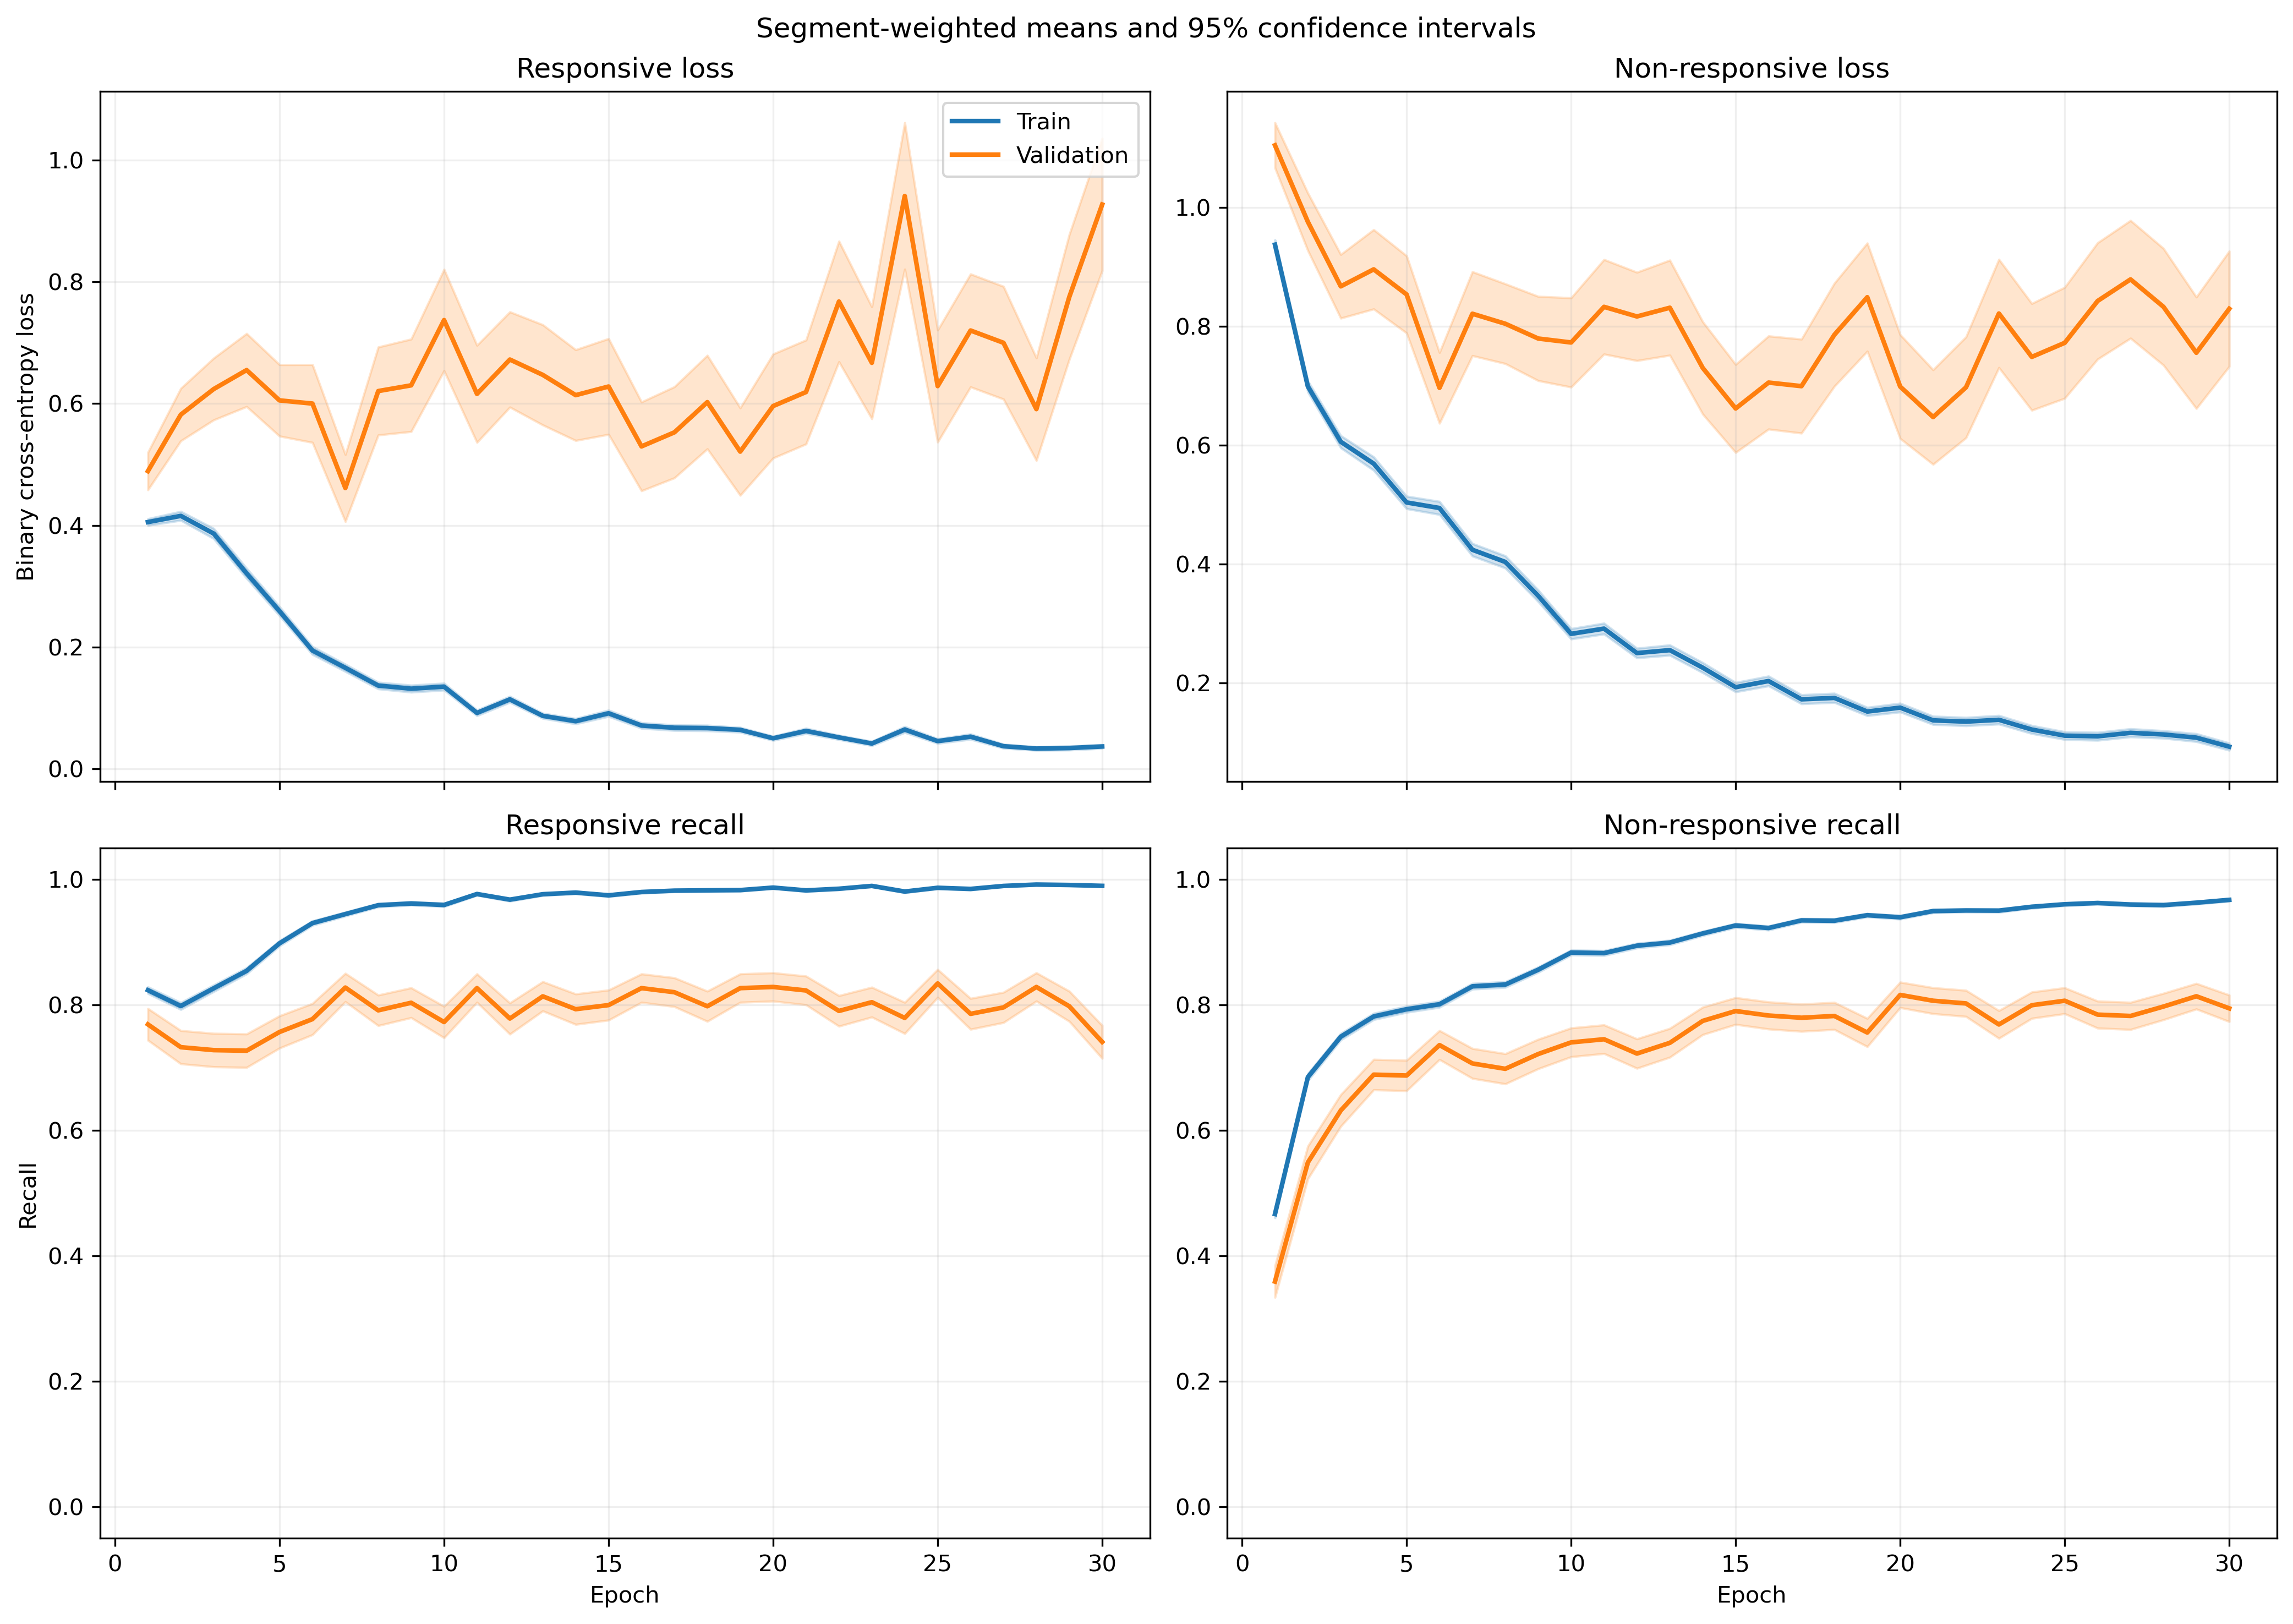

The file beside this chart, header and first rows:
fold, epoch, split, r_loss, r_loss_count, r_loss_sum, r_loss_sum_sq, r_recall, r_recall_count, r_recall_sum, r_recall_sum_sq, nr_loss, nr_loss_count, nr_loss_sum, nr_loss_sum_sq, nr_recall, nr_recall_count, nr_recall_sum, nr_recall_sum_sq
1, 1, train, 0.431, 1063, 458.2, 359.6, 0.8128, 1063, 864.0, 864.0, 0.8525, 1401, 1194, 1528, 0.5125, 1401, 718.0, 718.0
1, 1, validation, 0.1325, 10, 1.325, 0.2264, 1.0, 10, 10.0, 10.0, , 0, 0.0, 0.0, , 0, 0.0, 0.0
1, 2, train, 0.4479, 1063, 476.2, 588.9, 0.7921, 1063, 842.0, 842.0, 0.6578, 1401, 921.6, 1400, 0.7074, 1401, 991.0, 991.0
1, 2, validation, 0.08659, 10, 0.8659, 0.09116, 1.0, 10, 10.0, 10.0, , 0, 0.0, 0.0, , 0, 0.0, 0.0
1, 3, train, 0.4118, 1063, 437.8, 646.2, 0.81, 1063, 861.0, 861.0, 0.5528, 1401, 774.4, 1573, 0.8016, 1401, 1123, 1123
1, 3, validation, 0.05131, 10, 0.5131, 0.03963, 1.0, 10, 10.0, 10.0, , 0, 0.0, 0.0, , 0, 0.0, 0.0
1, 4, train, 0.2807, 1063, 298.4, 415.5, 0.8758, 1063, 931.0, 931.0, 0.5833, 1401, 817.2, 1744, 0.7695, 1401, 1078, 1078
1, 4, validation, 0.03653, 10, 0.3653, 0.02152, 1.0, 10, 10.0, 10.0, , 0, 0.0, 0.0, , 0, 0.0, 0.0
1, 5, train, 0.2292, 1063, 243.7, 333.1, 0.9031, 1063, 960.0, 960.0, 0.5362, 1401, 751.3, 1741, 0.8009, 1401, 1122, 1122
1, 5, validation, 0.0305, 10, 0.305, 0.02296, 1.0, 10, 10.0, 10.0, , 0, 0.0, 0.0, , 0, 0.0, 0.0
1, 6, train, 0.1488, 1063, 158.2, 187.2, 0.9548, 1063, 1015, 1015, 0.4173, 1401, 584.7, 1300, 0.8351, 1401, 1170, 1170
1, 6, validation, 0.02029, 10, 0.2029, 0.006235, 1.0, 10, 10.0, 10.0, , 0, 0.0, 0.0, , 0, 0.0, 0.0
1, 7, train, 0.191, 1063, 203, 272.7, 0.9389, 1063, 998.0, 998.0, 0.2878, 1401, 403.2, 861.3, 0.8858, 1401, 1241, 1241
1, 7, validation, 0.02172, 10, 0.2172, 0.009695, 1.0, 10, 10.0, 10.0, , 0, 0.0, 0.0, , 0, 0.0, 0.0
1, 8, train, 0.1331, 1063, 141.5, 125.6, 0.9652, 1063, 1026, 1026, 0.3756, 1401, 526.2, 898.1, 0.8223, 1401, 1152, 1152
1, 8, validation, 0.0249, 10, 0.249, 0.00727, 1.0, 10, 10.0, 10.0, , 0, 0.0, 0.0, , 0, 0.0, 0.0
1, 9, train, 0.1473, 1063, 156.5, 209, 0.952, 1063, 1012, 1012, 0.3155, 1401, 442, 932.5, 0.8644, 1401, 1211, 1211
1, 9, validation, 0.05244, 10, 0.5244, 0.09054, 1.0, 10, 10.0, 10.0, , 0, 0.0, 0.0, , 0, 0.0, 0.0
1, 10, train, 0.1111, 1063, 118.1, 105.4, 0.9746, 1063, 1036, 1036, 0.2783, 1401, 389.9, 647.9, 0.8694, 1401, 1218, 1218
1, 10, validation, 0.02021, 10, 0.2021, 0.005832, 1.0, 10, 10.0, 10.0, , 0, 0.0, 0.0, , 0, 0.0, 0.0
1, 11, train, 0.0628, 1063, 66.76, 52.17, 0.9925, 1063, 1055, 1055, 0.3129, 1401, 438.4, 895.7, 0.8687, 1401, 1217, 1217
1, 11, validation, 0.01055, 10, 0.1055, 0.001705, 1.0, 10, 10.0, 10.0, , 0, 0.0, 0.0, , 0, 0.0, 0.0
1, 12, train, 0.1478, 1063, 157.1, 183.9, 0.9511, 1063, 1011, 1011, 0.4152, 1401, 581.7, 1226, 0.8201, 1401, 1149, 1149
1, 12, validation, 0.09662, 10, 0.9662, 0.3192, 1.0, 10, 10.0, 10.0, , 0, 0.0, 0.0, , 0, 0.0, 0.0
1, 13, train, 0.09019, 1063, 95.87, 74.38, 0.9765, 1063, 1038, 1038, 0.2222, 1401, 311.4, 529.5, 0.9094, 1401, 1274, 1274
1, 13, validation, 0.01887, 10, 0.1887, 0.006878, 1.0, 10, 10.0, 10.0, , 0, 0.0, 0.0, , 0, 0.0, 0.0
1, 14, train, 0.07669, 1063, 81.52, 141.8, 0.9821, 1063, 1044, 1044, 0.2134, 1401, 299, 779.1, 0.9208, 1401, 1290, 1290
1, 14, validation, 0.004393, 10, 0.04393, 0.0002801, 1.0, 10, 10.0, 10.0, , 0, 0.0, 0.0, , 0, 0.0, 0.0
1, 15, train, 0.07607, 1063, 80.87, 117.6, 0.984, 1063, 1046, 1046, 0.1621, 1401, 227, 509.4, 0.9358, 1401, 1311, 1311
1, 15, validation, 0.005613, 10, 0.05613, 0.0005816, 1.0, 10, 10.0, 10.0, , 0, 0.0, 0.0, , 0, 0.0, 0.0
1, 16, train, 0.09078, 1063, 96.5, 187, 0.9708, 1063, 1032, 1032, 0.1349, 1401, 189, 486.1, 0.9529, 1401, 1335, 1335
1, 16, validation, 0.006242, 10, 0.06242, 0.0006932, 1.0, 10, 10.0, 10.0, , 0, 0.0, 0.0, , 0, 0.0, 0.0
1, 17, train, 0.04628, 1063, 49.2, 54.71, 0.9897, 1063, 1052, 1052, 0.1652, 1401, 231.4, 541.6, 0.9408, 1401, 1318, 1318
1, 17, validation, 0.02541, 10, 0.2541, 0.02233, 1.0, 10, 10.0, 10.0, , 0, 0.0, 0.0, , 0, 0.0, 0.0
1, 18, train, 0.08174, 1063, 86.89, 109.4, 0.9784, 1063, 1040, 1040, 0.1429, 1401, 200.2, 366.3, 0.9408, 1401, 1318, 1318
1, 18, validation, 0.01952, 10, 0.1952, 0.01232, 1.0, 10, 10.0, 10.0, , 0, 0.0, 0.0, , 0, 0.0, 0.0
1, 19, train, 0.0361, 1063, 38.37, 69.69, 0.9915, 1063, 1054, 1054, 0.1661, 1401, 232.7, 598.4, 0.94, 1401, 1317, 1317
1, 19, validation, 0.003574, 10, 0.03574, 0.0002022, 1.0, 10, 10.0, 10.0, , 0, 0.0, 0.0, , 0, 0.0, 0.0
1, 20, train, 0.02451, 1063, 26.06, 51.97, 0.9934, 1063, 1056, 1056, 0.2089, 1401, 292.7, 968.7, 0.9286, 1401, 1301, 1301
1, 20, validation, 0.00136, 10, 0.0136, 3.9760511981512536e-05, 1.0, 10, 10.0, 10.0, , 0, 0.0, 0.0, , 0, 0.0, 0.0
1, 21, train, 0.07915, 1063, 84.14, 134.9, 0.9812, 1063, 1043, 1043, 0.08807, 1401, 123.4, 280.6, 0.9665, 1401, 1354, 1354
1, 21, validation, 0.02624, 10, 0.2624, 0.02134, 1.0, 10, 10.0, 10.0, , 0, 0.0, 0.0, , 0, 0.0, 0.0
1, 22, train, 0.03545, 1063, 37.68, 55.51, 0.9934, 1063, 1056, 1056, 0.1203, 1401, 168.6, 456.3, 0.9586, 1401, 1343, 1343
1, 22, validation, 0.001385, 10, 0.01385, 3.477307200228097e-05, 1.0, 10, 10.0, 10.0, , 0, 0.0, 0.0, , 0, 0.0, 0.0
1, 23, train, 0.03912, 1063, 41.58, 59.9, 0.9925, 1063, 1055, 1055, 0.09742, 1401, 136.5, 305.2, 0.9607, 1401, 1346, 1346
1, 23, validation, 0.008428, 10, 0.08428, 0.002079, 1.0, 10, 10.0, 10.0, , 0, 0.0, 0.0, , 0, 0.0, 0.0
1, 24, train, 0.1228, 1063, 130.6, 219.5, 0.953, 1063, 1013, 1013, 0.09484, 1401, 132.9, 360.9, 0.9672, 1401, 1355, 1355
1, 24, validation, 0.02933, 10, 0.2933, 0.05525, 1.0, 10, 10.0, 10.0, , 0, 0.0, 0.0, , 0, 0.0, 0.0
1, 25, train, 0.02742, 1063, 29.14, 36.89, 0.9925, 1063, 1055, 1055, 0.08827, 1401, 123.7, 298.2, 0.9636, 1401, 1350, 1350
1, 25, validation, 0.00517, 10, 0.0517, 0.0008493, 1.0, 10, 10.0, 10.0, , 0, 0.0, 0.0, , 0, 0.0, 0.0
1, 26, train, 0.02664, 1063, 28.31, 40.59, 0.9944, 1063, 1057, 1057, 0.08977, 1401, 125.8, 371, 0.9707, 1401, 1360, 1360
1, 26, validation, 0.0022, 10, 0.022, 0.0001338, 1.0, 10, 10.0, 10.0, , 0, 0.0, 0.0, , 0, 0.0, 0.0
1, 27, train, 0.03565, 1063, 37.9, 26.97, 0.9897, 1063, 1052, 1052, 0.06329, 1401, 88.67, 223.5, 0.9822, 1401, 1376, 1376
1, 27, validation, 0.00324, 10, 0.0324, 0.0002399, 1.0, 10, 10.0, 10.0, , 0, 0.0, 0.0, , 0, 0.0, 0.0
1, 28, train, 0.04802, 1063, 51.04, 78.92, 0.9859, 1063, 1048, 1048, 0.1266, 1401, 177.3, 422.4, 0.9565, 1401, 1340, 1340
1, 28, validation, 0.002608, 10, 0.02608, 0.0001819, 1.0, 10, 10.0, 10.0, , 0, 0.0, 0.0, , 0, 0.0, 0.0
1, 29, train, 0.0261, 1063, 27.74, 37.43, 0.9906, 1063, 1053, 1053, 0.0774, 1401, 108.4, 334.4, 0.9729, 1401, 1363, 1363
1, 29, validation, 0.001154, 10, 0.01154, 3.076228858844843e-05, 1.0, 10, 10.0, 10.0, , 0, 0.0, 0.0, , 0, 0.0, 0.0
1, 30, train, 0.03895, 1063, 41.4, 41.94, 0.9887, 1063, 1051, 1051, 0.07215, 1401, 101.1, 284.8, 0.9743, 1401, 1365, 1365
1, 30, validation, 0.008509, 10, 0.08509, 0.002344, 1.0, 10, 10.0, 10.0, , 0, 0.0, 0.0, , 0, 0.0, 0.0
... 1,140 more rows
